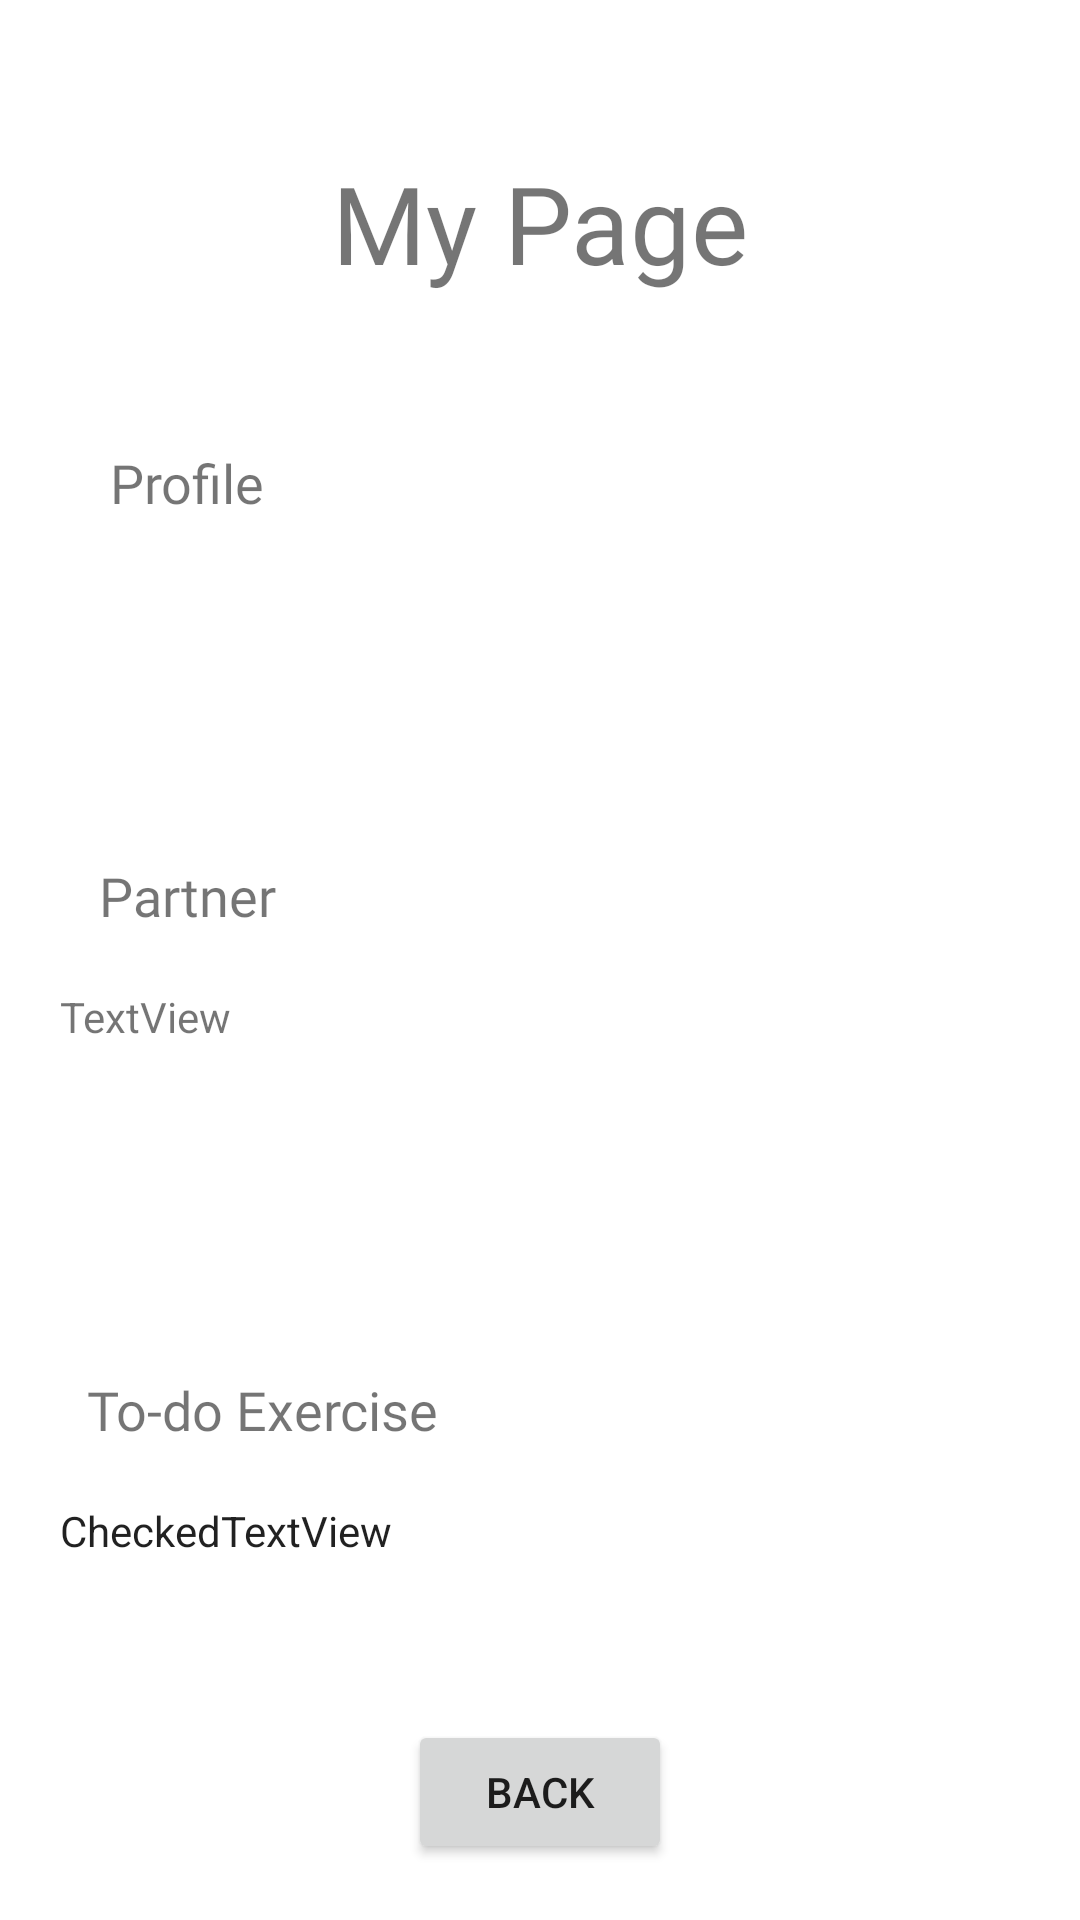

Produce the Android XML layout that renders to this screen, including the resource entries it uses.
<!-- AndroidManifest.xml: application theme AppTheme -->
<!-- res/layout/activity_trainee_mypage.xml -->
<?xml version="1.0" encoding="utf-8"?>
<androidx.constraintlayout.widget.ConstraintLayout xmlns:android="http://schemas.android.com/apk/res/android"
    xmlns:app="http://schemas.android.com/apk/res-auto"
    xmlns:tools="http://schemas.android.com/tools"
    android:layout_width="match_parent"
    android:layout_height="match_parent">

    <TextView
        android:id="@+id/myPage"
        android:layout_width="wrap_content"
        android:layout_height="wrap_content"
        android:fontFamily="@font/shrikhand"
        android:text="@string/mypage"
        android:textSize="36sp"
        app:layout_constraintBottom_toTopOf="@+id/profile"
        app:layout_constraintEnd_toEndOf="parent"
        app:layout_constraintStart_toStartOf="parent"
        app:layout_constraintTop_toTopOf="parent" />

    <TextView
        android:id="@+id/profile"
        android:layout_width="wrap_content"
        android:layout_height="wrap_content"
        android:layout_marginStart="15dp"
        android:layout_marginTop="130dp"
        android:layout_marginEnd="250dp"
        android:fontFamily="@font/shrikhand"
        android:text="Profile"
        android:textSize="18sp"
        app:layout_constraintBottom_toTopOf="@+id/linearLayout_contents"
        app:layout_constraintEnd_toEndOf="parent"
        app:layout_constraintStart_toStartOf="parent"
        app:layout_constraintTop_toTopOf="parent" />


    <LinearLayout
        android:id="@+id/linearLayout_contents"
        android:layout_width="320dp"
        android:layout_height="wrap_content"
        android:orientation="vertical"
        app:layout_constraintBottom_toTopOf="@+id/partner"
        app:layout_constraintEnd_toEndOf="parent"
        app:layout_constraintStart_toStartOf="parent"
        app:layout_constraintTop_toBottomOf="@+id/profile">

        <TextView
            android:id="@+id/profile_username"
            android:layout_width="match_parent"
            android:layout_height="wrap_content" />

        <TextView
            android:id="@+id/profile_email"
            android:layout_width="match_parent"
            android:layout_height="wrap_content" />

        <TextView
            android:id="@+id/profile_region"
            android:layout_width="match_parent"
            android:layout_height="wrap_content" />

        <TextView
            android:id="@+id/profile_description"
            android:layout_width="match_parent"
            android:layout_height="wrap_content" />
    </LinearLayout>

    <TextView
        android:id="@+id/partner"
        android:layout_width="wrap_content"
        android:layout_height="wrap_content"
        android:layout_marginStart="15dp"
        android:layout_marginEnd="250dp"
        android:fontFamily="@font/shrikhand"
        android:text="Partner"
        android:textSize="18sp"
        app:layout_constraintBottom_toTopOf="@+id/textView6"
        app:layout_constraintEnd_toEndOf="parent"
        app:layout_constraintStart_toStartOf="parent"
        app:layout_constraintTop_toBottomOf="@+id/linearLayout_contents" />

    <TextView
        android:id="@+id/textView6"
        android:layout_width="320dp"
        android:layout_height="110dp"
        android:text="TextView"
        app:layout_constraintBottom_toTopOf="@+id/toDo"
        app:layout_constraintEnd_toEndOf="parent"
        app:layout_constraintStart_toStartOf="parent"
        app:layout_constraintTop_toBottomOf="@+id/partner" />

    <TextView
        android:id="@+id/toDo"
        android:layout_width="wrap_content"
        android:layout_height="wrap_content"
        android:layout_marginStart="15dp"
        android:layout_marginEnd="200dp"
        android:fontFamily="@font/shrikhand"
        android:text="To-do Exercise"
        android:textSize="18sp"
        app:layout_constraintBottom_toTopOf="@+id/checkedTextView"
        app:layout_constraintEnd_toEndOf="parent"
        app:layout_constraintStart_toStartOf="parent"
        app:layout_constraintTop_toBottomOf="@+id/textView6" />

    <CheckedTextView
        android:id="@+id/checkedTextView"
        android:layout_width="320dp"
        android:layout_height="50dp"
        android:text="CheckedTextView"
        app:layout_constraintBottom_toTopOf="@+id/back_btn"
        app:layout_constraintEnd_toEndOf="parent"
        app:layout_constraintStart_toStartOf="parent"
        app:layout_constraintTop_toBottomOf="@+id/toDo" />

    <Button
        android:id="@+id/back_btn"
        android:layout_width="wrap_content"
        android:layout_height="wrap_content"
        android:layout_marginTop="4dp"
        android:text="back"
        app:layout_constraintBottom_toBottomOf="parent"
        app:layout_constraintEnd_toEndOf="parent"
        app:layout_constraintStart_toStartOf="parent"
        app:layout_constraintTop_toBottomOf="@+id/checkedTextView" />

</androidx.constraintlayout.widget.ConstraintLayout>
<!-- resources referenced by this layout -->
<resources>
  <string name="mypage">"My Page"</string>
</resources>
